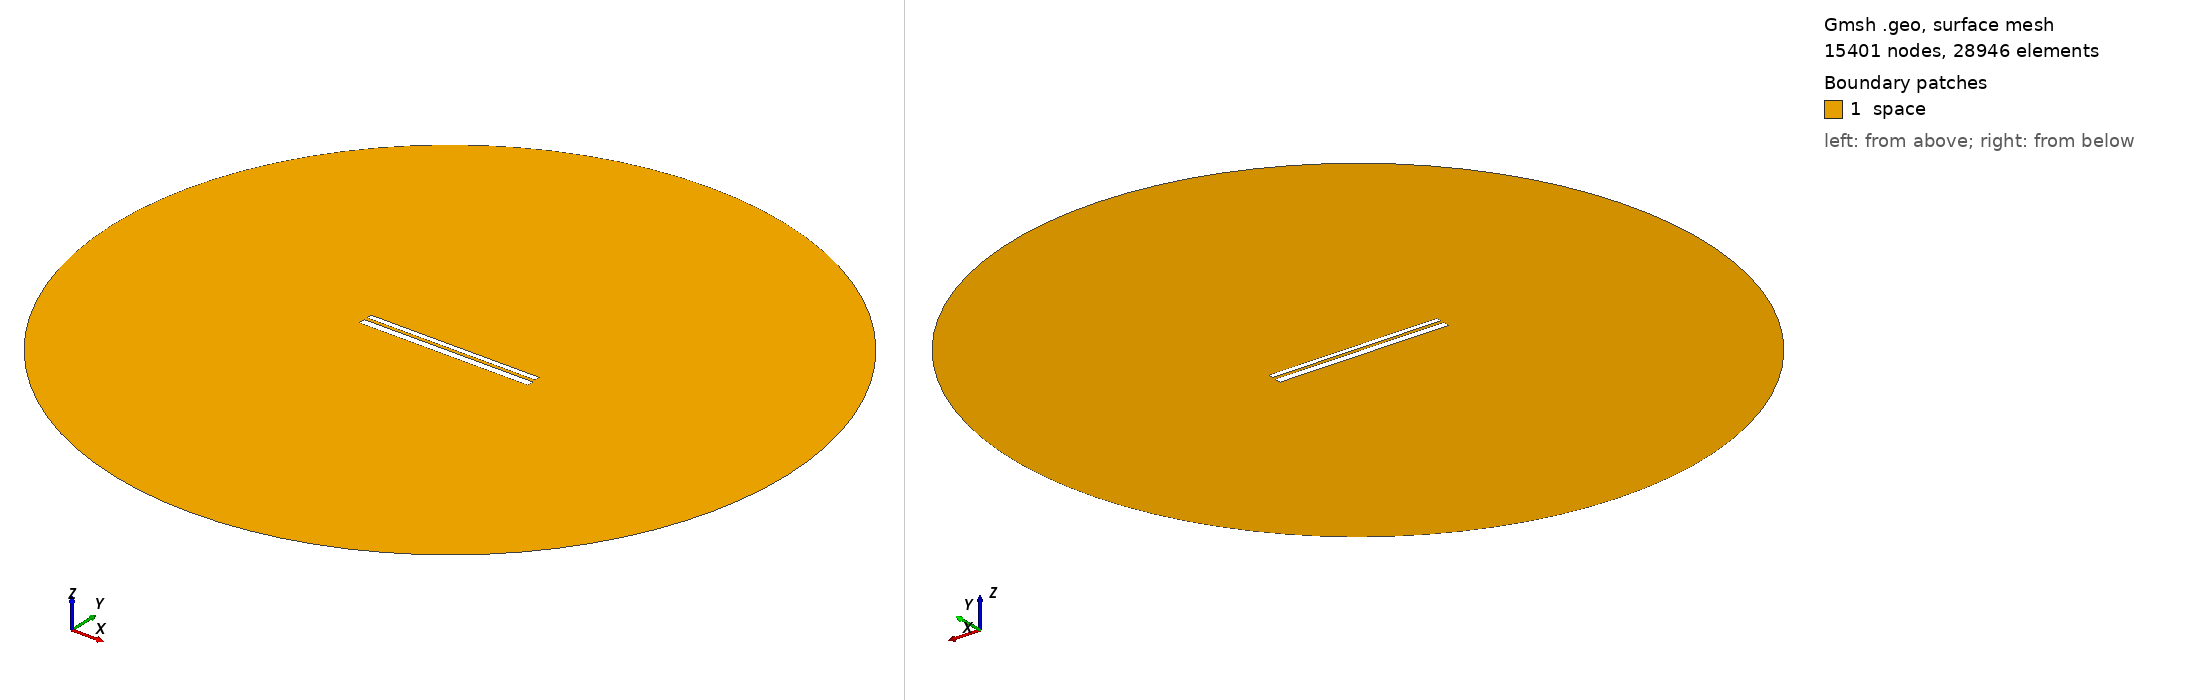

Gmsh geometry script, surface-meshed: 15401 nodes, 28946 surface elements. Boundary patches (legend numbers): 1 space. Left view from above one corner, right view from below the opposite corner. Legend entries are the model's physical surfaces. The drawing asked Gmsh for element sizes between 1% and 20% of the model's largest extent; the script's own settings can give other sizes.

=== 1256.geo (drawn) ===
//---------------------------------------
// Geometry kernel
//---------------------------------------

SetFactory("OpenCASCADE");



//---------------------------------------
// Parameters of the geometry
//---------------------------------------

// Overetch of the upper plate
overetch = 0.375;

// Distance between the plates
distance = 1.5;

// Discretization over the x axis (for the deformation)
nx = 50; 

// Length of the plate
L = 100 - overetch; 

// Number of modes
n = 4; 

// 1st mode coefficient
coeff(1) = 0.0;
beta(1) = 0.596864 * 3.1415926535 / L;

// 2nd mode coefficient
coeff(2) = 0.0;
beta(2) = 1.49418 * 3.1415926535 / L;

// 3rd mode coefficient
coeff(3) = 0.0;
beta(3) = 2.50025 * 3.1415926535 / L;

// 4th mode coefficient
coeff(4) = 0.0;
beta(4) = 3.49999 * 3.1415926535 / L;



//---------------------------------------
// Upper plate (deformed rectangle)
//---------------------------------------

// Coordiantes of the upper plate
xmin = -50;
xmax = 50 - overetch;

// Height of the upper plate
yheight = 4 - 2 * overetch;

// Indexes of the points
UpperID[] = {};
LowerID[] = {};
LeftID[] = {};
RightID[] = {};

// Point index
p = 1;

// Horizontal edges
For i In {1:nx}
    x = xmin + (i-1)*(xmax - xmin)/(nx-1);

    y_bottom = distance / 2 + overetch;
    For j In {1:n}
        C = (Cosh(beta(j)*L) + Cos(beta(j)*L)) / (Sinh(beta(j)*L) + Sin(beta(j)*L));
        y_bottom  = y_bottom + coeff(j) * (Cosh(beta(j)*(x+50)) - Cos(beta(j)*(x+50)) - C * (Sinh(beta(j)*(x+50)) - Sin(beta(j)*(x+50))));
    EndFor

    y_top = y_bottom + yheight;

    Point(p) = {x, y_top, 0, 1.0};
    UpperID[i] = p;
    p = p + 1;

    Point(p) = {x, y_bottom, 0, 1.0};
    LowerID[i] = p;
    p = p + 1;
EndFor

// Create point lists
UpperPts[] = {}; LowerPts[] = {};
For i In {1:nx}
  UpperPts[] += {UpperID[i]};
  LowerPts[] += {LowerID[i]};
EndFor

// Build splines
Spline(1) = {UpperPts[]};
Spline(2) = {LowerPts[]};
Line(3) = {LowerPts[nx-1], UpperPts[nx-1]};
Line(4) = {LowerPts[0], UpperPts[0]};

// Build the plane surface
Curve Loop(1) = {2, 3, -1, -4};
Plane Surface(1) = {1};



//---------------------------------------
// Lower plate (rectangle)
//---------------------------------------

// Vertices
Point(1001) = {-50, -1, 0, 1.0};
Point(1002) = { 50, -1, 0, 1.0};
Point(1003) = { 50,  -5, 0, 1.0};
Point(1004) = {-50,  -5, 0, 1.0};

// Edges
Line(5) = {1001, 1002};
Line(6) = {1002, 1003};
Line(7) = {1003, 1004};
Line(8) = {1004, 1001};

// Plane surface
Line Loop(2) = {5, 6, 7, 8};
Plane Surface(2) = {2}; 



//---------------------------------------
// Outer (fictious) boundary
//---------------------------------------

// Points
Point(1005) = {0, 0, 0};       // Center
Point(1006) = {200, 0, 0};     // Start point
Point(1007) = {0, 200, 0};     // 90 degrees
Point(1008) = {-200, 0, 0};    // 180 degrees
Point(1009) = {0, -200, 0};    // 270 degrees

// Circle arcs (each needs start, center, end)
Circle(9) = {1006, 1005, 1007};
Circle(10) = {1007, 1005, 1008};
Circle(11) = {1008, 1005, 1009};
Circle(12) = {1009, 1005, 1006};

// Plane surface for the entire domain
Curve Loop(3) = {9, 10, 11, 12};
Surface(3) = {3};

// Subtract the plates from the whole domain to obtain the actual domain where we want to solve the equations
BooleanDifference{ Surface{3}; Delete; }{ Surface{1}; Surface{2}; Delete; }




//---------------------------------------
// Transfinite Lines/Curves
//---------------------------------------

// Set the number of points on the boundaries
r = 12;
d = 0.15;

// Plates
Transfinite Curve {1} = 50*r/4 Using Progression 1;
Transfinite Line {2} = 50*r Using Progression 1;
Transfinite Curve {3, 4} = 2*r Using Progression 1+d;
Transfinite Line {5} = 50*r Using Progression 1;
Transfinite Line {7} = 50*r/4 Using Progression 1;
Transfinite Line {6} = 2*r Using Progression 1+d;
Transfinite Line {8} = 2*r Using Progression 1-d;

// Outer boundary
Transfinite Line {9, 10, 11, 12} = 20 Using Progression 1;



//---------------------------------------
// Physical groups
//---------------------------------------                

// Physical curves (boundaries)
Physical Line("force_segment", 10) = {2};
Physical Line("upper_plate", 11) = {1, 3, 4};
Physical Line("lower_plate", 12) = {5, 6, 7, 8};
Physical Line("boundary", 20) = {9, 10, 11, 12};

// Physical Surfaces
Physical Surface("space", 30) = {3};



//---------------------------------------
// 6. Generate the Mesh
//---------------------------------------

// 2D mesh generation
Mesh 2;
